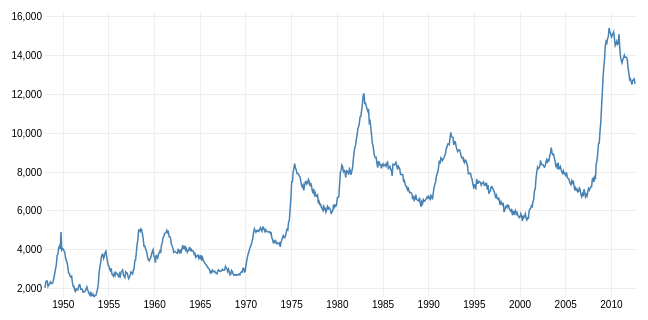
D3 v2 page, settled after 360 driven frames (6 s of simulated time); the page loaded 1 data file(s).


var margin = {top: 20, right: 20, bottom: 20, left: 40},
    width = 650 - margin.left - margin.right,
    height = 325 - margin.top - margin.bottom,
    xscale = d3.time.scale().range([0,width]),
    yscale = d3.scale.linear().range([height,0]);

var months = ["Jan", "Feb", "Mar", "Apr", "May", "Jun", "Jul", "Aug", "Sep", "Oct", "Nov", "Dec"];

d3.csv("../data/unemployment-level-LNS13000000.csv", function(raw) {

  data = utils.date_value(raw);

  xscale.domain([data[0].date, data[data.length-1].date]);
  yscale.domain([0.95*d3.min(_.pluck(data, 'value')), 1.05*d3.max(_.pluck(data, 'value'))]);

  var svg = d3.select("body")
      .data([data])
    .append("svg")
      .attr("width", width + margin.left + margin.right)
      .attr("height", height + margin.top + margin.bottom)
    .append("g")
      .attr("transform", "translate(" + margin.left + "," + margin.top + ")");

  var rules = svg.selectAll("g.rule")
      .data(xscale.ticks(10))
    .enter().append("svg:g")
      .attr("class", "rule");

  rules.append("svg:line")
      .attr("x1", xscale)
      .attr("x2", xscale)
      .attr("y1", 0)
      .attr("y2", height - 1);

  rules.append("svg:text")
      .attr("x", xscale)
      .attr("y", height + 3)
      .attr("dy", ".71em")
      .attr("text-anchor", "middle")
      .text(xscale.tickFormat(10));

  var yrules = svg.selectAll("g.yrule")
      .data(yscale.ticks(10))
    .enter().append("svg:g")
      .attr("class", "yrule");

  yrules.append("svg:line")
      .attr("class", function(d) { return d ? null : "axis"; })
      .attr("y1", yscale)
      .attr("y2", yscale)
      .attr("x1", 0)
      .attr("x2", width + 1);

  yrules.append("svg:text")
      .attr("y", yscale)
      .attr("x", -3)
      .attr("dy", ".35em")
      .attr("text-anchor", "end")
      .text(yscale.tickFormat(10));

  svg.append("svg:path")
      .attr("class", "line")
      .attr("d", d3.svg.line()
      .x(function(d) { return xscale(d.date); })
      .y(function(d) { return yscale(d.value); }));
});

// ── js/utils.js
var utils = {};

utils.date_value = function(data) {
  var years = _.pluck(data, "Year");

  return _(years).chain()
    .map(function(year,i) {
      return _(months).map(function(month,j) {
        return {
          date: (new Date(year, months.indexOf(month))).getTime(),
          value: parseFloat(data[i][month])
        }
      });
    })
    .flatten()
    .reject(function(d) {
      return d.value == " " ||
             _.isNaN(d.value);
    })
    .value();
};

// removes whitespace for values of objects in a collection
// returns an array of objects
utils.trim_table = function(table) { 
  return _(table).map(function(d) { 
    for (k in d)
      d[k] = _.str.trim(d[k]);
    return d;
  });
};

// requires file input "uploader" and "dropbox" for drag and drop
utils.upload_tsv = function(callback) {
  function handleFiles() {
    
    _(this.files).each(function(file) {
      var reader = new FileReader();
      var loading_msg = d3.select("#content")
        .append("div")
        .attr("class", "loading-msg")
        .text("loading...");

      reader.onload = function(e) {
        var contents = e.target.result;
        var data = d3.tsv.parse(contents);
        callback(data, file.name);
        loading_msg.remove();
      };

      reader.readAsText(file);
    });
  };

  var dropbox;
   
  dropbox = document.body;
  dropbox.addEventListener("dragenter", dragenter, false);
  dropbox.addEventListener("dragover", dragover, false);
  dropbox.addEventListener("drop", drop, false);

  function drop(e) {
    e.stopPropagation();
    e.preventDefault();
   
    var dt = e.dataTransfer;
    handleFiles.call(dt);
  };

  function dragenter(e) {
    e.stopPropagation();
    e.preventDefault();
  };

  function dragover(e) {
    e.stopPropagation();
    e.preventDefault();
  };
};



### data: ../data/unemployment-level-LNS13000000.csv
Year, Jan, Feb, Mar, Apr, May, Jun, Jul, Aug, Sep, Oct, Nov, Dec, Annual, 
1948, 2034, 2328, 2399, 2386, 2118, 2214, 2213, 2350, 2302, 2259, 2285, 2429, 
1949, 2596, 2849, 3030, 3260, 3707, 3776, 4111, 4193, 4049, 4916, 3996, 4063, 
1950, 4026, 3936, 3876, 3575, 3434, 3367, 3120, 2799, 2774, 2625, 2589, 2639, 
1951, 2305, 2117, 2125, 1919, 1856, 1995, 1950, 1933, 2067, 2194, 2178, 1960, 
1952, 1972, 1957, 1813, 1811, 1863, 1884, 1991, 2087, 1936, 1839, 1743, 1667, 
1953, 1839, 1636, 1647, 1723, 1596, 1607, 1660, 1665, 1821, 1974, 2211, 2818, 
1954, 3077, 3331, 3607, 3749, 3767, 3551, 3659, 3854, 3927, 3666, 3402, 3196, 
1955, 3157, 2969, 2918, 3049, 2747, 2701, 2632, 2784, 2678, 2830, 2780, 2761, 
1956, 2666, 2606, 2764, 2650, 2861, 2882, 2952, 2701, 2635, 2571, 2861, 2790, 
1957, 2796, 2622, 2509, 2600, 2710, 2856, 2796, 2747, 2943, 3020, 3454, 3476, 
1958, 3875, 4303, 4492, 5016, 5021, 4944, 5079, 5025, 4821, 4570, 4188, 4191, 
1959, 4068, 3965, 3801, 3571, 3479, 3429, 3528, 3588, 3775, 3910, 4003, 3653, 
1960, 3615, 3329, 3726, 3620, 3569, 3766, 3836, 3946, 3884, 4252, 4330, 4617, 
1961, 4671, 4832, 4853, 4893, 5003, 4885, 4928, 4682, 4676, 4573, 4295, 4177, 
1962, 4081, 3871, 3921, 3906, 3863, 3844, 3819, 4013, 3961, 3803, 4024, 3907, 
1963, 4074, 4238, 4072, 4055, 4217, 3977, 4051, 3878, 3957, 3987, 4151, 3975, 
1964, 4029, 3932, 3950, 3918, 3764, 3814, 3608, 3655, 3712, 3726, 3551, 3651, 
1965, 3572, 3730, 3510, 3595, 3432, 3387, 3301, 3254, 3216, 3143, 3073, 3031, 
1966, 2988, 2820, 2887, 2828, 2950, 2872, 2876, 2900, 2798, 2798, 2770, 2912, 
1967, 2968, 2915, 2889, 2895, 2929, 2992, 2944, 2945, 2958, 3143, 3066, 3018, 
1968, 2878, 3001, 2877, 2709, 2740, 2938, 2883, 2768, 2686, 2689, 2715, 2685, 
1969, 2718, 2692, 2712, 2758, 2713, 2816, 2868, 2856, 3040, 3049, 2856, 2884, 
1970, 3201, 3453, 3635, 3797, 3919, 4071, 4175, 4256, 4456, 4591, 4898, 5076, 
1971, 4986, 4903, 4987, 4959, 4996, 4949, 5035, 5134, 5042, 4954, 5161, 5154, 
1972, 5019, 4928, 5038, 4959, 4922, 4923, 4913, 4939, 4849, 4875, 4602, 4543, 
1973, 4326, 4452, 4394, 4459, 4329, 4363, 4305, 4305, 4350, 4144, 4396, 4489, 
1974, 4644, 4731, 4634, 4618, 4705, 4927, 5063, 5022, 5437, 5523, 6140, 6636, 
1975, 7501, 7520, 7978, 8210, 8433, 8220, 8127, 7928, 7923, 7897, 7794, 7744, 
1976, 7534, 7326, 7230, 7330, 7053, 7322, 7490, 7518, 7380, 7430, 7620, 7545, 
1977, 7280, 7443, 7307, 7059, 6911, 7134, 6829, 6925, 6751, 6763, 6815, 6386, 
1978, 6489, 6318, 6337, 6180, 6127, 6028, 6309, 6080, 6125, 5947, 6077, 6228, 
1979, 6109, 6173, 6109, 6069, 5840, 5959, 5996, 6320, 6190, 6296, 6238, 6325, 
1980, 6683, 6702, 6729, 7358, 7984, 8098, 8363, 8281, 8021, 8088, 8023, 7718, 
1981, 8071, 8051, 7982, 7869, 8174, 8098, 7863, 8036, 8230, 8646, 9029, 9267, 
1982, 9397, 9705, 9895, 10244, 10335, 10538, 10849, 10881, 11217, 11529, 11938, 12051, 
1983, 11534, 11545, 11408, 11268, 11154, 11246, 10548, 10623, 10282, 9887, 9499, 9331, 
1984, 9008, 8791, 8746, 8762, 8456, 8226, 8537, 8519, 8367, 8381, 8198, 8358, 
1985, 8423, 8321, 8339, 8395, 8302, 8460, 8513, 8196, 8248, 8298, 8128, 8138, 
1986, 7795, 8402, 8383, 8364, 8439, 8508, 8319, 8135, 8310, 8243, 8159, 7883, 
1987, 7892, 7865, 7862, 7542, 7574, 7398, 7268, 7261, 7102, 7227, 7035, 6936, 
1988, 6953, 6929, 6876, 6601, 6779, 6546, 6605, 6843, 6604, 6568, 6537, 6518, 
1989, 6682, 6359, 6205, 6468, 6375, 6577, 6495, 6511, 6590, 6630, 6725, 6667, 
1990, 6752, 6651, 6598, 6797, 6742, 6590, 6922, 7188, 7368, 7459, 7764, 7901, 
1991, 8015, 8265, 8586, 8439, 8736, 8692, 8586, 8666, 8722, 8842, 8931, 9198, 
1992, 9283, 9454, 9460, 9415, 9744, 10040, 9850, 9787, 9781, 9398, 9565, 9557, 
1993, 9325, 9183, 9056, 9110, 9149, 9121, 8930, 8763, 8714, 8750, 8542, 8477, 
1994, 8630, 8583, 8470, 8331, 7915, 7927, 7946, 7933, 7734, 7632, 7375, 7230, 
1995, 7375, 7187, 7153, 7645, 7430, 7427, 7527, 7484, 7478, 7328, 7426, 7423, 
1996, 7491, 7313, 7318, 7415, 7423, 7095, 7337, 6882, 6979, 7031, 7236, 7253, 
1997, 7158, 7102, 7000, 6873, 6655, 6799, 6655, 6608, 6656, 6454, 6308, 6476, 
1998, 6368, 6306, 6422, 5941, 6047, 6212, 6259, 6179, 6300, 6280, 6100, 6032, 
1999, 5976, 6111, 5783, 6004, 5796, 5951, 6025, 5838, 5915, 5778, 5716, 5653, 
2000, 5708, 5858, 5733, 5481, 5758, 5651, 5747, 5853, 5625, 5534, 5639, 5634, 
2001, 6023, 6089, 6141, 6271, 6226, 6484, 6583, 7042, 7142, 7694, 8003, 8258, 
2002, 8182, 8215, 8304, 8599, 8399, 8393, 8390, 8304, 8251, 8307, 8520, 8640, 
2003, 8520, 8618, 8588, 8842, 8957, 9266, 9011, 8896, 8921, 8732, 8576, 8317, 
2004, 8370, 8167, 8491, 8170, 8212, 8286, 8136, 7990, 7927, 8061, 7932, 7934, 
2005, 7784, 7980, 7737, 7672, 7651, 7524, 7406, 7345, 7553, 7453, 7566, 7279, 
2006, 7064, 7184, 7072, 7120, 6980, 7001, 7175, 7091, 6847, 6727, 6872, 6762, 
2007, 7116, 6927, 6731, 6850, 6766, 6979, 7149, 7067, 7170, 7237, 7240, 7645, 
... 5 more rows